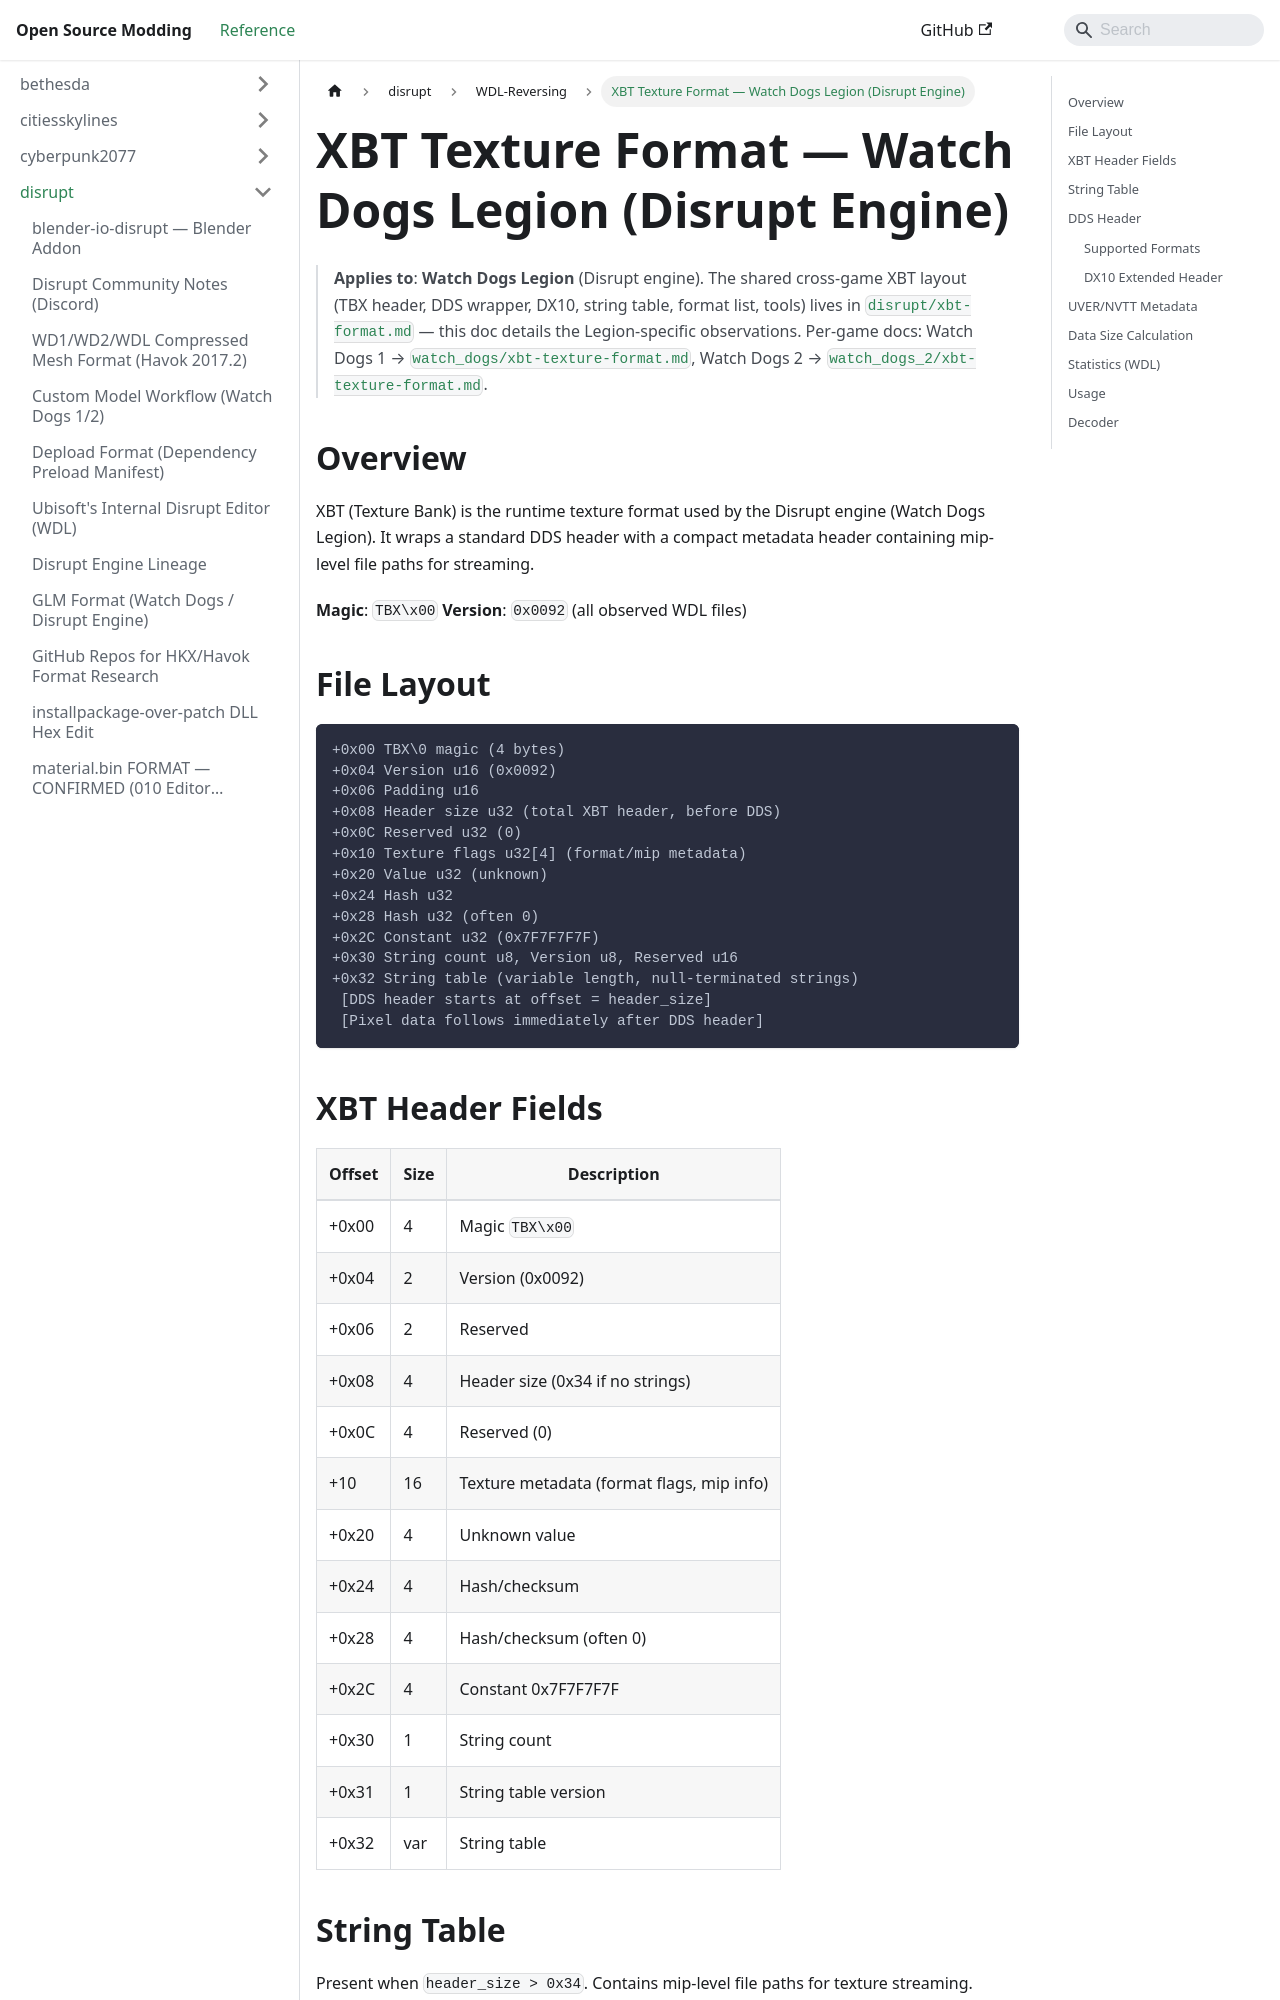

repository: Open-Source-Modding/open-source-modding.github.io · page: docs/disrupt/watch_dogs_legion/xbt-format/index.html · generator: docusaurus

# XBT Texture Format — Watch Dogs Legion (Disrupt Engine)

> **Applies to**: **Watch Dogs Legion** (Disrupt engine). The shared cross-game
> XBT layout (TBX header, DDS wrapper, DX10, string table, format list, tools)
> lives in [`disrupt/xbt-format.md`](../xbt-format.md) — this doc details the
> Legion-specific observations. Per-game docs: Watch Dogs 1 →
> [`watch_dogs/xbt-texture-format.md`](../watch_dogs/xbt-texture-format.md),
> Watch Dogs 2 → [`watch_dogs_2/xbt-texture-format.md`](../watch_dogs_2/xbt-texture-format.md).

## Overview

XBT (Texture Bank) is the runtime texture format used by the Disrupt engine (Watch Dogs Legion). It wraps a standard DDS header with a compact metadata header containing mip-level file paths for streaming.

**Magic**: `TBX\x00` 
**Version**: `0x0092` (all observed WDL files)

## File Layout

```
+0x00 TBX\0 magic (4 bytes)
+0x04 Version u16 (0x0092)
+0x06 Padding u16
+0x08 Header size u32 (total XBT header, before DDS)
+0x0C Reserved u32 (0)
+0x10 Texture flags u32[4] (format/mip metadata)
+0x20 Value u32 (unknown)
+0x24 Hash u32
+0x28 Hash u32 (often 0)
+0x2C Constant u32 (0x7F7F7F7F)
+0x30 String count u8, Version u8, Reserved u16
+0x32 String table (variable length, null-terminated strings)
 [DDS header starts at offset = header_size]
 [Pixel data follows immediately after DDS header]
```
